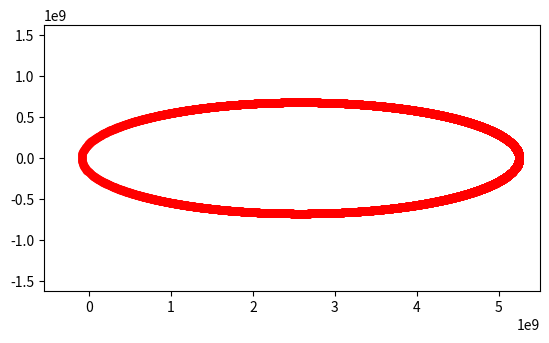

Source code (Python):
from numpy import*
from matplotlib.pyplot import*

def f(u, G, Mass, mass):
    f = zeros(4)
    f[0] = u[2]
    f[1] = u[3]
    f[2] = -G*Mass/(u[0]**2+u[1]**2)*u[0]/sqrt(u[1]**2+u[0]**2) #cos(atan)
    f[3] = -G*Mass/(u[0]**2+u[1]**2)*u[1]/sqrt(u[1]**2+u[0]**2) #sin(atan)
    return f

def RK_1(u, tau, G, Mass, mass):
    b_1 = 1
    for m in range(M):
        w_1 = f(u[m], G, Mass, mass)
        u[m + 1] = u[m] + tau*b_1*w_1
        #u[m+1] = u[m]+tau*f(u[m],G,Mass, mass)
    return u

def RK_2(u, tau, G, Mass, mass):
    a_21 = 2/3
    b_1 = 1/4; b_2 = 3/4
    for m in range(M):
        w_1 = f(u[m], G, Mass, mass)
        w_2 = f(u[m]+tau*a_21*w_1, G, Mass, mass)
        u[m + 1] = u[m] + tau*(b_1*w_1+b_2*w_2)
    return u

def RK_3(u, tau, G, Mass, mass):
    a_21 = 1/2; a_31 = 0; a_32 = 3/4
    b_1 = 2/9; b_2 = 3/9; b_3 = 4/9
    for m in range(M):
        w_1 = f(u[m], G, Mass, mass)
        w_2 = f(u[m]+tau*a_21*w_1, G, Mass, mass)
        w_3 = f(u[m]+tau*(a_31*w_1+a_32*w_2), G, Mass, mass)
        u[m + 1] = u[m] + tau*(b_1*w_1+b_2*w_2+b_3*w_3)
    return u

def RK_4(u, tau, G, Mass, mass):
    a_21 = 1/2; a_31 = 0; a_32 = 1/2; a_41 = 0; a_42 = 0; a_43 = 1
    b_1 = 1/6; b_2 = 1/3; b_3 = 1/3; b_4 = 1/6
    for m in range(M):
        w_1 = f(u[m], G, Mass, mass)
        w_2 = f(u[m]+tau*a_21*w_1, G, Mass, mass)
        w_3 = f(u[m]+tau*(a_31*w_1+a_32*w_2), G, Mass, mass)
        w_4 = f(u[m]+tau*(a_41*w_1+a_42*w_2+a_43*w_3), G, Mass, mass)
        u[m + 1] = u[m] + tau*(b_1*w_1+b_2*w_2+b_3*w_3+w_4*b_4)
    return u

t_0 = 0.; T = 75.3*31557600
x_0 = 5248240000.; y_0 = 0.
v_0_x = 0; v_0_y = 0.91158 # в афелии
Mass = 1.99*10**30 #масса Солнца
mass = 0
G = 6.67*10**(-20) #гравит. постоянная

M = 10000
tau = (T-t_0)/M
t = linspace(t_0, T, M+1)

u = zeros((M+1, 4))
u[0,0] = x_0
u[0,1] = y_0
u[0,2] = v_0_x
u[0,3] = v_0_y

u = RK_4(u, tau, G, Mass, mass)

figure()
plot(u[:,0], u[:,1], '-ro', markersize=5)

xlim((-548240000,5500000000)); ylim((-1624120000,1624120000))
gca().set_aspect('equal', adjustable='box')

